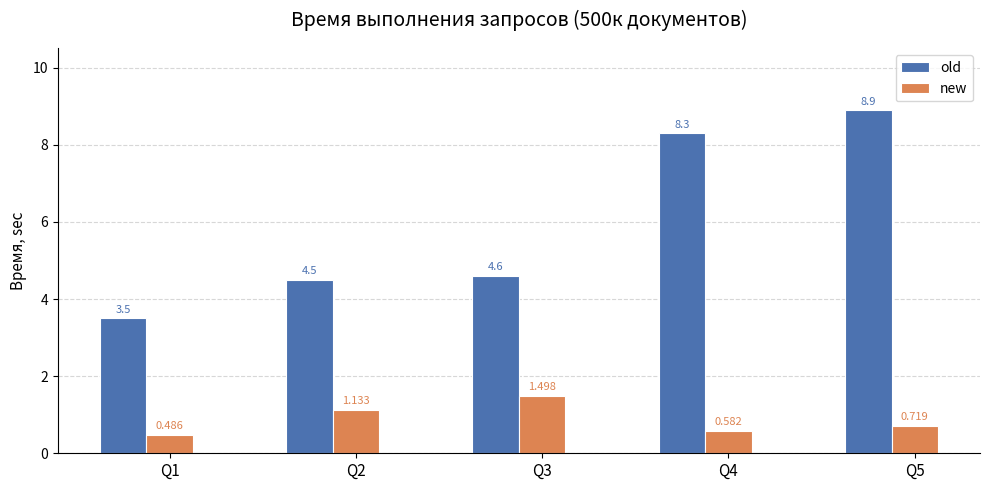

Recreate this plot in Python.
#!/usr/bin/env python3
"""
Сравнение времени выполнения: duckdb / mongodb / otterbrix.
Запуск: python3 bench_compare.py
"""

import matplotlib.pyplot as plt
import matplotlib.ticker as ticker
import numpy as np

# ── Данные ───────────────────────────────────────────────────────────────────
labels = ["Q1", "Q2", "Q3", "Q4", "Q5"]

duckdb    = [3.5,  4.5, 4.6, 8.3, 8.9]
mongodb   = [0.486,  1.133, 1.498,  0.582, 0.719]
otterbrix = [0.021,  0.333, 0.273,  0.077, 0.167]

unit  = "sec"
title = "Время выполнения запросов (500к документов)"
# ─────────────────────────────────────────────────────────────────────────────

x     = np.arange(len(labels))
width = 0.25

fig, ax = plt.subplots(figsize=(10, 5))

bars_duckdb    = ax.bar(x - width, duckdb,    width, label="old",
                        color="#4C72B0", edgecolor="white", linewidth=0.8)
bars_mongodb   = ax.bar(x,         mongodb,   width, label="new",
                        color="#DD8452", edgecolor="white", linewidth=0.8)

all_vals = duckdb + mongodb + otterbrix
y_max = max(all_vals)

# Значения над столбцами
for bars, vals, color in [
    (bars_duckdb,    duckdb,    "#4C72B0"),
    (bars_mongodb,   mongodb,   "#DD8452"),
]:
    for bar, val in zip(bars, vals):
        ax.text(bar.get_x() + bar.get_width() / 2,
                val + y_max * 0.01,
                f"{val}", ha="center", va="bottom", fontsize=8, color=color)

ax.set_title(title, fontsize=14, pad=16)
ax.set_ylabel(f"Время, {unit}", fontsize=11)
ax.set_xticks(x)
ax.set_xticklabels(labels, fontsize=11)
ax.yaxis.set_major_formatter(ticker.FuncFormatter(lambda v, _: f"{int(v)}"))
ax.legend(fontsize=10)
ax.spines[["top", "right"]].set_visible(False)
ax.set_ylim(0, y_max * 1.18)
ax.yaxis.grid(True, linestyle="--", alpha=0.5)
ax.set_axisbelow(True)

plt.tight_layout()
out = "bench_compare.png"
plt.savefig(out, dpi=150)
print(f"Saved: {out}")
